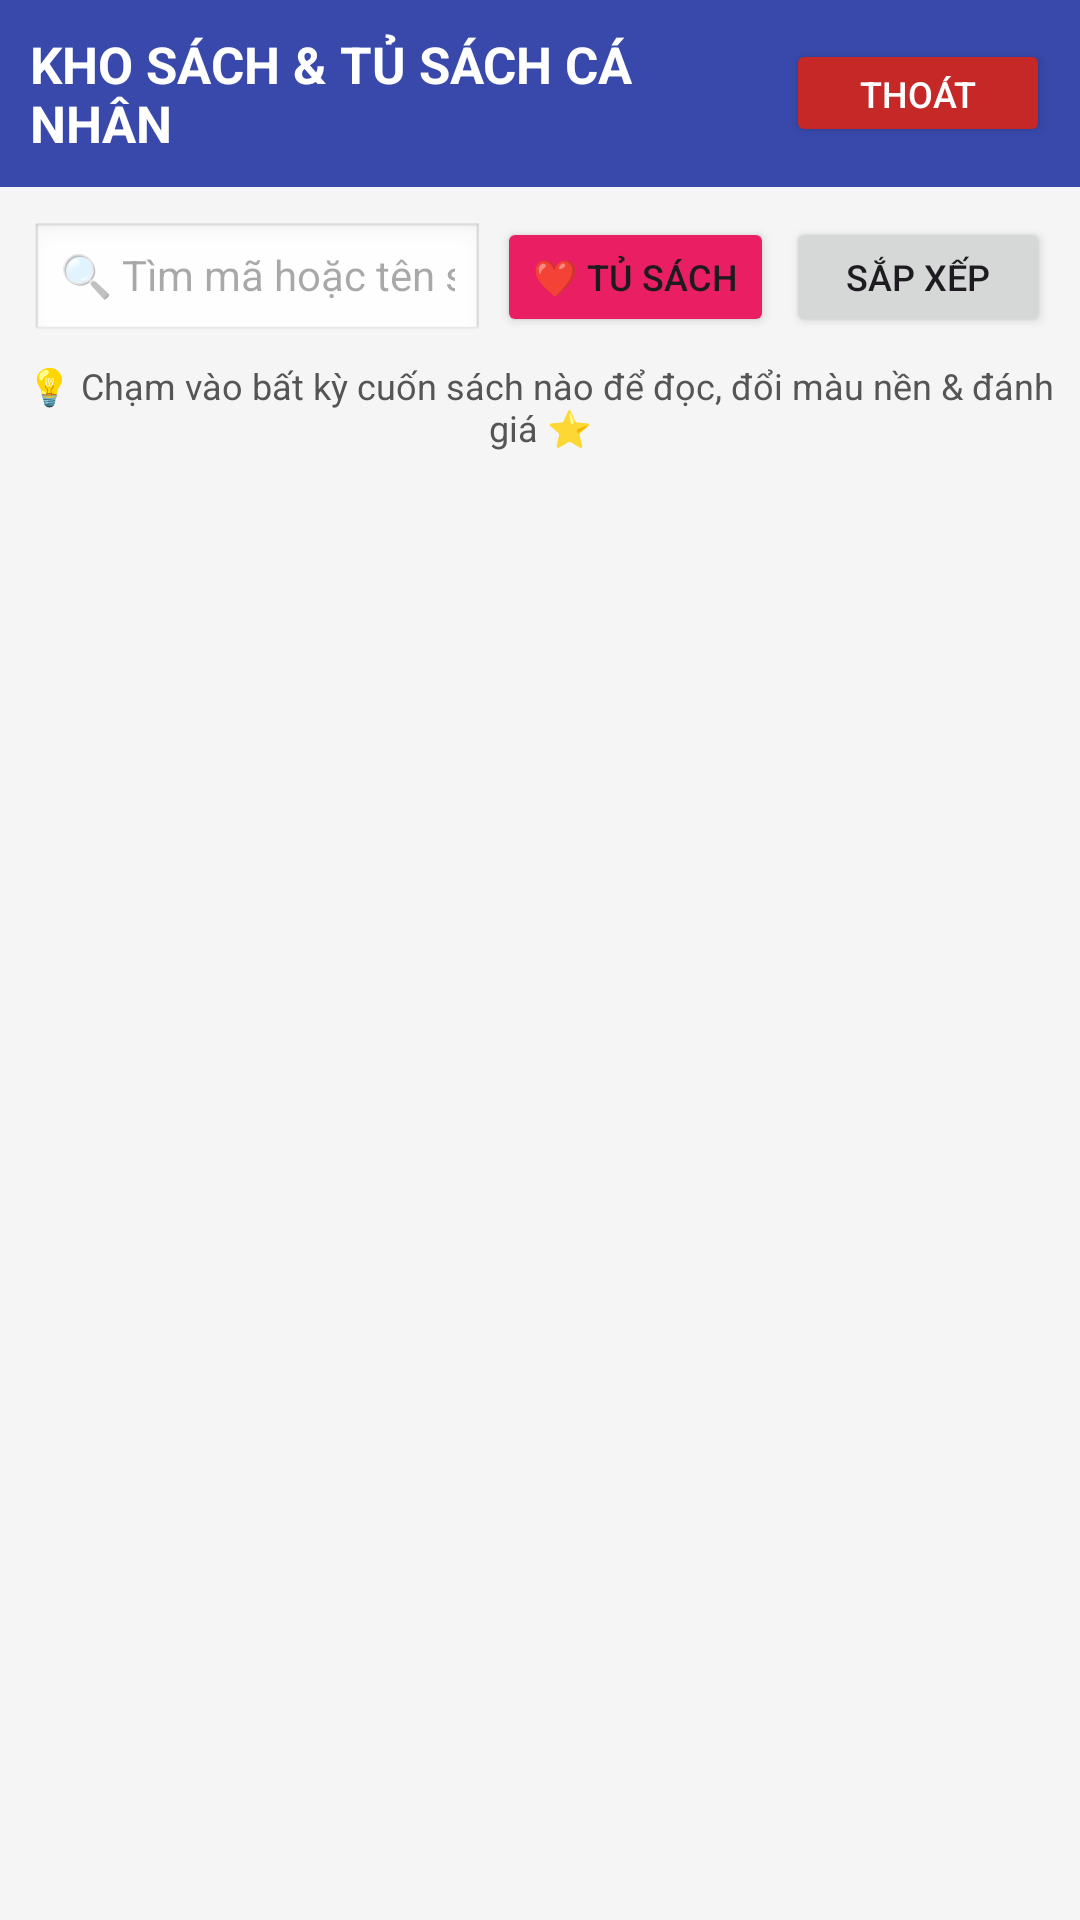

Android layout source for this screen:
<!-- AndroidManifest.xml: application theme Theme.Tieuluanck -->
<!-- res/layout/activity_guest.xml -->
<?xml version="1.0" encoding="utf-8"?>
<LinearLayout xmlns:android="http://schemas.android.com/apk/res/android"
    android:id="@+id/guest_main"
    android:layout_width="match_parent"
    android:layout_height="match_parent"
    android:orientation="vertical"
    android:fitsSystemWindows="true"
    android:background="#F5F5F5">

    
    <LinearLayout
        android:layout_width="match_parent"
        android:layout_height="wrap_content"
        android:background="@color/header_background"
        android:gravity="center_vertical"
        android:padding="10dp">

        <TextView
            android:layout_width="0dp"
            android:layout_height="wrap_content"
            android:layout_weight="1"
            android:text="KHO SÁCH &amp; TỦ SÁCH CÁ NHÂN"
            android:textColor="@android:color/white"
            android:textSize="17sp"
            android:textStyle="bold" />

        <Button
            android:id="@+id/btnLogout"
            android:layout_width="wrap_content"
            android:layout_height="36dp"
            android:text="@string/thoat"
            android:textSize="12sp"
            android:backgroundTint="#C62828"
            android:textColor="@android:color/white"/>
    </LinearLayout>

    
    <LinearLayout
        android:layout_width="match_parent"
        android:layout_height="wrap_content"
        android:paddingHorizontal="10dp"
        android:paddingTop="10dp"
        android:paddingBottom="4dp">

        <EditText
            android:id="@+id/edtSearch"
            android:layout_width="0dp"
            android:layout_height="40dp"
            android:layout_weight="1"
            android:hint="@string/tim_kiem_hint"
            android:inputType="text"
            android:importantForAutofill="no"
            android:textSize="14sp"
            android:background="@android:drawable/edit_text"
            android:paddingHorizontal="10dp"/>

        <Button
            android:id="@+id/btnFavFilter"
            android:layout_width="wrap_content"
            android:layout_height="40dp"
            android:layout_marginStart="4dp"
            android:text="❤️ Tủ sách"
            android:textSize="12sp"
            android:backgroundTint="#E91E63"/>

        <Button
            android:id="@+id/btnSort"
            android:layout_width="wrap_content"
            android:layout_height="40dp"
            android:layout_marginStart="4dp"
            android:text="@string/sap_xep"
            android:textSize="12sp"/>
    </LinearLayout>

    <TextView
        android:id="@+id/tvGuide"
        android:layout_width="match_parent"
        android:layout_height="wrap_content"
        android:text="💡 Chạm vào bất kỳ cuốn sách nào để đọc, đổi màu nền &amp; đánh giá ⭐"
        android:textColor="#555555"
        android:textSize="12sp"
        android:gravity="center"
        android:paddingVertical="4dp"/>

    <ListView
        android:id="@+id/lv"
        android:layout_width="match_parent"
        android:layout_height="0dp"
        android:layout_weight="1"
        android:dividerHeight="4dp" />
</LinearLayout>
<!-- resources referenced by this layout -->
<resources>
  <color name="header_background">#3949AB</color>
  <string name="sap_xep">Sắp xếp</string>
  <string name="thoat">Thoát</string>
  <string name="tim_kiem_hint">🔍 Tìm mã hoặc tên sách...</string>
  <style name="Theme.Tieuluanck" parent="Base.Theme.Tieuluanck" />
  <style name="Base.Theme.Tieuluanck" parent="Theme.Material3.DayNight.NoActionBar">
          <item name="colorPrimary">@color/md_primary</item>
          <item name="colorOnPrimary">@color/md_on_primary</item>
          <item name="colorPrimaryContainer">@color/md_primary_container</item>
          <item name="colorOnPrimaryContainer">@color/md_on_primary_container</item>
          <item name="colorSecondary">@color/md_secondary</item>
          <item name="colorOnSecondary">@color/md_on_secondary</item>
          <item name="colorSecondaryContainer">@color/md_secondary_container</item>
          <item name="colorOnSecondaryContainer">@color/md_on_secondary_container</item>
          <item name="android:colorBackground">@color/md_surface_bg</item>
          <item name="colorSurface">@color/md_surface_card</item>
          <item name="colorSurfaceVariant">@color/md_surface_variant</item>
          <item name="colorOnSurface">@color/md_text_primary</item>
          <item name="colorOnSurfaceVariant">@color/md_text_secondary</item>
          <item name="colorOutline">@color/md_outline</item>
          <item name="android:statusBarColor">@android:color/transparent</item>
          <item name="android:navigationBarColor">@android:color/transparent</item>
      </style>
  <color name="md_primary">#3949AB</color>
  <color name="md_on_primary">#FFFFFF</color>
  <color name="md_primary_container">#E0E4FF</color>
  <color name="md_on_primary_container">#0F1B66</color>
  <color name="md_secondary">#D97706</color>
  <color name="md_on_secondary">#FFFFFF</color>
  <color name="md_secondary_container">#FEF3C7</color>
  <color name="md_on_secondary_container">#78350F</color>
  <color name="md_surface_bg">#F6F7FB</color>
  <color name="md_surface_card">#FFFFFF</color>
  <color name="md_surface_variant">#ECEFF6</color>
  <color name="md_text_primary">#161925</color>
  <color name="md_text_secondary">#5B6275</color>
  <color name="md_outline">#DCE1EE</color>
</resources>
